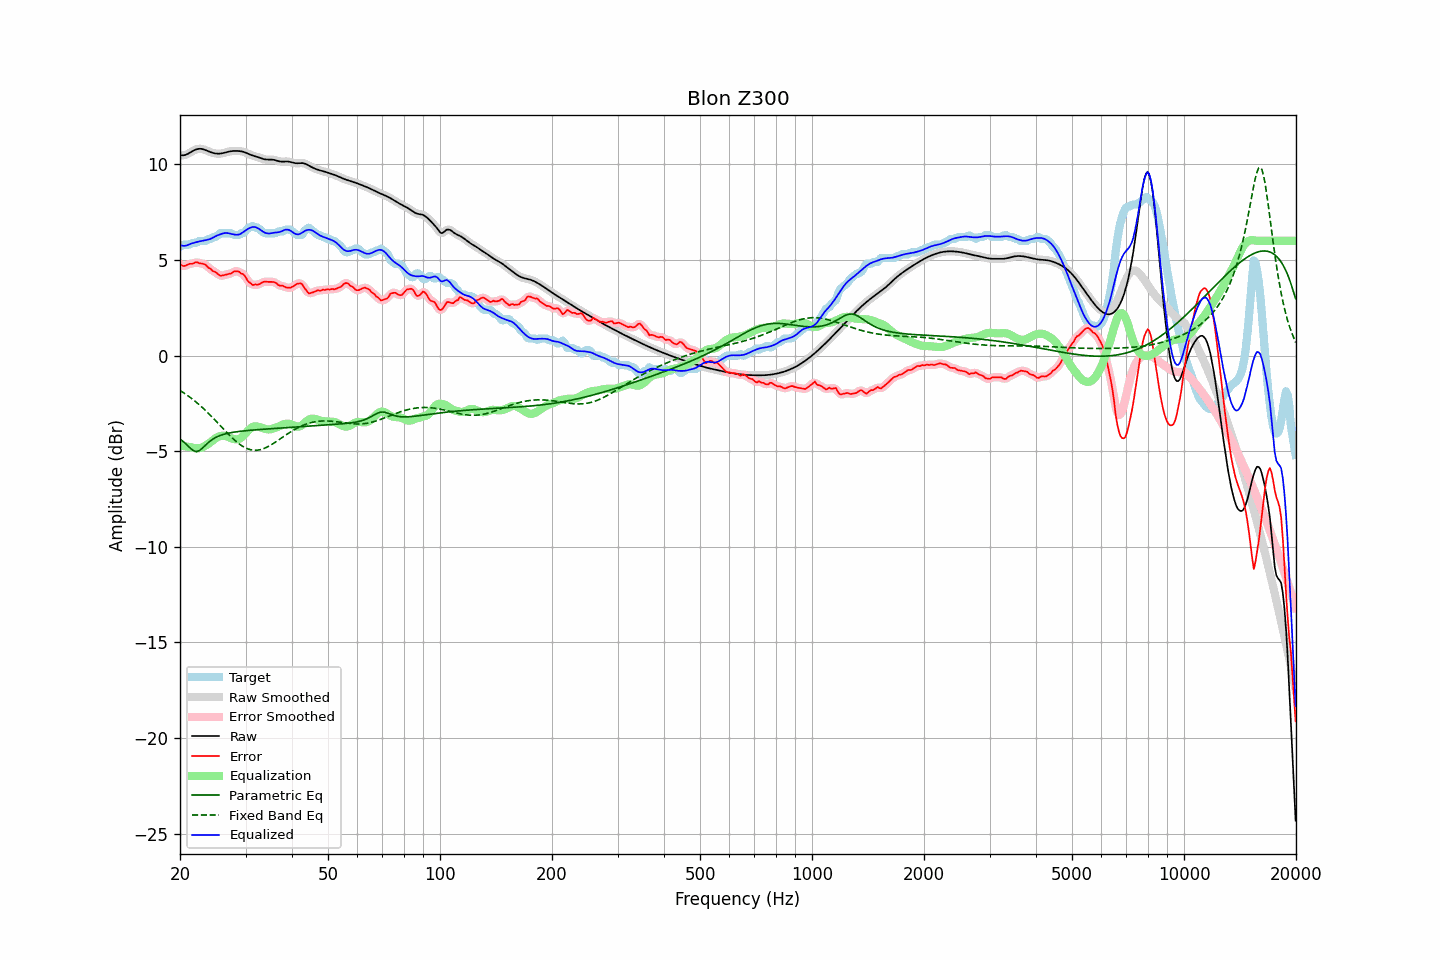

Source data for this figure (header and first rows):
frequency, raw, error, smoothed, error_smoothed, equalization, parametric_eq, fixed_band_eq, equalized_raw, equalized_smoothed, target
20.00, 10.48, 4.78, 10.48, 4.78, -4.70, -4.38, -1.83, 5.78, 5.78, 5.69
20.20, 10.47, 4.72, 10.47, 4.72, -4.72, -4.44, -1.88, 5.75, 5.75, 5.74
20.40, 10.47, 4.68, 10.47, 4.70, -4.73, -4.50, -1.93, 5.74, 5.74, 5.79
20.61, 10.48, 4.69, 10.48, 4.69, -4.75, -4.57, -1.99, 5.73, 5.74, 5.79
20.81, 10.51, 4.72, 10.51, 4.72, -4.76, -4.65, -2.05, 5.75, 5.75, 5.79
21.02, 10.55, 4.76, 10.55, 4.76, -4.77, -4.73, -2.11, 5.78, 5.78, 5.79
21.23, 10.60, 4.80, 10.60, 4.78, -4.78, -4.81, -2.17, 5.82, 5.82, 5.80
21.44, 10.65, 4.79, 10.65, 4.80, -4.79, -4.89, -2.23, 5.85, 5.85, 5.85
21.66, 10.70, 4.80, 10.70, 4.82, -4.82, -4.96, -2.30, 5.88, 5.88, 5.89
21.87, 10.74, 4.85, 10.74, 4.85, -4.84, -4.99, -2.37, 5.90, 5.90, 5.89
22.09, 10.78, 4.88, 10.78, 4.86, -4.85, -5.03, -2.43, 5.93, 5.93, 5.89
22.31, 10.80, 4.87, 10.80, 4.86, -4.85, -5.00, -2.51, 5.95, 5.95, 5.93
22.54, 10.81, 4.82, 10.81, 4.84, -4.84, -4.98, -2.58, 5.97, 5.97, 5.99
22.76, 10.81, 4.82, 10.81, 4.81, -4.83, -4.91, -2.65, 5.98, 5.98, 5.99
22.99, 10.80, 4.80, 10.79, 4.80, -4.80, -4.84, -2.73, 6.00, 6.00, 5.99
23.22, 10.77, 4.78, 10.77, 4.78, -4.76, -4.76, -2.81, 6.01, 6.02, 5.99
23.45, 10.74, 4.75, 10.74, 4.72, -4.71, -4.68, -2.89, 6.03, 6.03, 5.99
23.69, 10.70, 4.65, 10.70, 4.66, -4.65, -4.60, -2.97, 6.05, 6.05, 6.06
23.92, 10.67, 4.57, 10.67, 4.59, -4.60, -4.52, -3.05, 6.07, 6.07, 6.09
24.16, 10.64, 4.54, 10.64, 4.51, -4.53, -4.46, -3.13, 6.10, 6.10, 6.09
24.40, 10.61, 4.45, 10.61, 4.46, -4.46, -4.40, -3.22, 6.14, 6.14, 6.16
24.65, 10.58, 4.39, 10.58, 4.41, -4.40, -4.35, -3.31, 6.19, 6.19, 6.19
24.89, 10.57, 4.37, 10.57, 4.35, -4.33, -4.30, -3.39, 6.23, 6.23, 6.19
25.14, 10.56, 4.30, 10.56, 4.29, -4.28, -4.26, -3.48, 6.27, 6.27, 6.25
25.39, 10.55, 4.23, 10.55, 4.23, -4.25, -4.22, -3.57, 6.31, 6.31, 6.33
25.65, 10.56, 4.17, 10.56, 4.19, -4.22, -4.18, -3.66, 6.34, 6.34, 6.39
25.91, 10.57, 4.18, 10.57, 4.17, -4.20, -4.15, -3.75, 6.37, 6.37, 6.39
26.16, 10.59, 4.19, 10.59, 4.19, -4.20, -4.13, -3.84, 6.39, 6.39, 6.39
26.43, 10.61, 4.22, 10.61, 4.22, -4.20, -4.10, -3.93, 6.41, 6.41, 6.39
26.69, 10.63, 4.24, 10.63, 4.24, -4.23, -4.08, -4.02, 6.41, 6.41, 6.39
26.96, 10.66, 4.26, 10.66, 4.26, -4.26, -4.06, -4.10, 6.40, 6.40, 6.39
27.23, 10.67, 4.28, 10.67, 4.28, -4.30, -4.05, -4.19, 6.38, 6.38, 6.39
27.50, 10.69, 4.29, 10.69, 4.31, -4.33, -4.03, -4.27, 6.36, 6.36, 6.39
27.77, 10.70, 4.36, 10.70, 4.35, -4.36, -4.02, -4.35, 6.34, 6.34, 6.34
28.05, 10.70, 4.41, 10.70, 4.39, -4.38, -4.00, -4.43, 6.32, 6.32, 6.29
28.33, 10.70, 4.41, 10.70, 4.42, -4.39, -3.99, -4.50, 6.31, 6.31, 6.29
28.62, 10.70, 4.40, 10.70, 4.40, -4.38, -3.98, -4.57, 6.32, 6.32, 6.29
28.90, 10.69, 4.37, 10.69, 4.36, -4.35, -3.97, -4.63, 6.34, 6.34, 6.32
29.19, 10.68, 4.29, 10.68, 4.32, -4.30, -3.96, -4.70, 6.38, 6.38, 6.39
29.48, 10.66, 4.27, 10.66, 4.26, -4.23, -3.95, -4.75, 6.43, 6.43, 6.39
29.78, 10.63, 4.20, 10.63, 4.18, -4.14, -3.94, -4.80, 6.49, 6.49, 6.44
30.08, 10.60, 4.08, 10.60, 4.07, -4.05, -3.93, -4.84, 6.55, 6.55, 6.52
30.38, 10.57, 3.92, 10.57, 3.95, -3.96, -3.92, -4.88, 6.61, 6.61, 6.64
30.68, 10.53, 3.83, 10.53, 3.84, -3.88, -3.92, -4.90, 6.65, 6.65, 6.69
30.99, 10.49, 3.78, 10.49, 3.76, -3.80, -3.91, -4.93, 6.69, 6.69, 6.71
31.30, 10.46, 3.69, 10.46, 3.72, -3.75, -3.90, -4.94, 6.72, 6.72, 6.77
31.61, 10.44, 3.70, 10.44, 3.70, -3.71, -3.89, -4.95, 6.73, 6.73, 6.74
31.93, 10.41, 3.72, 10.41, 3.69, -3.70, -3.89, -4.95, 6.71, 6.71, 6.69
32.24, 10.39, 3.69, 10.39, 3.71, -3.71, -3.88, -4.95, 6.68, 6.68, 6.69
32.57, 10.36, 3.72, 10.36, 3.73, -3.73, -3.87, -4.94, 6.63, 6.63, 6.64
32.89, 10.33, 3.76, 10.33, 3.76, -3.76, -3.87, -4.92, 6.57, 6.57, 6.57
33.22, 10.30, 3.81, 10.30, 3.81, -3.79, -3.86, -4.90, 6.51, 6.51, 6.49
33.55, 10.27, 3.85, 10.27, 3.84, -3.82, -3.86, -4.87, 6.46, 6.46, 6.42
33.89, 10.26, 3.86, 10.26, 3.86, -3.84, -3.85, -4.83, 6.42, 6.42, 6.39
34.23, 10.25, 3.85, 10.25, 3.86, -3.86, -3.84, -4.80, 6.39, 6.39, 6.39
34.57, 10.25, 3.85, 10.25, 3.85, -3.87, -3.84, -4.75, 6.38, 6.38, 6.39
34.92, 10.25, 3.85, 10.25, 3.85, -3.86, -3.83, -4.71, 6.39, 6.38, 6.39
35.27, 10.24, 3.85, 10.24, 3.85, -3.85, -3.83, -4.66, 6.40, 6.40, 6.39
35.62, 10.24, 3.84, 10.24, 3.85, -3.82, -3.82, -4.61, 6.42, 6.41, 6.39
35.97, 10.22, 3.83, 10.22, 3.82, -3.79, -3.82, -4.55, 6.43, 6.43, 6.39
... 635 more rows
